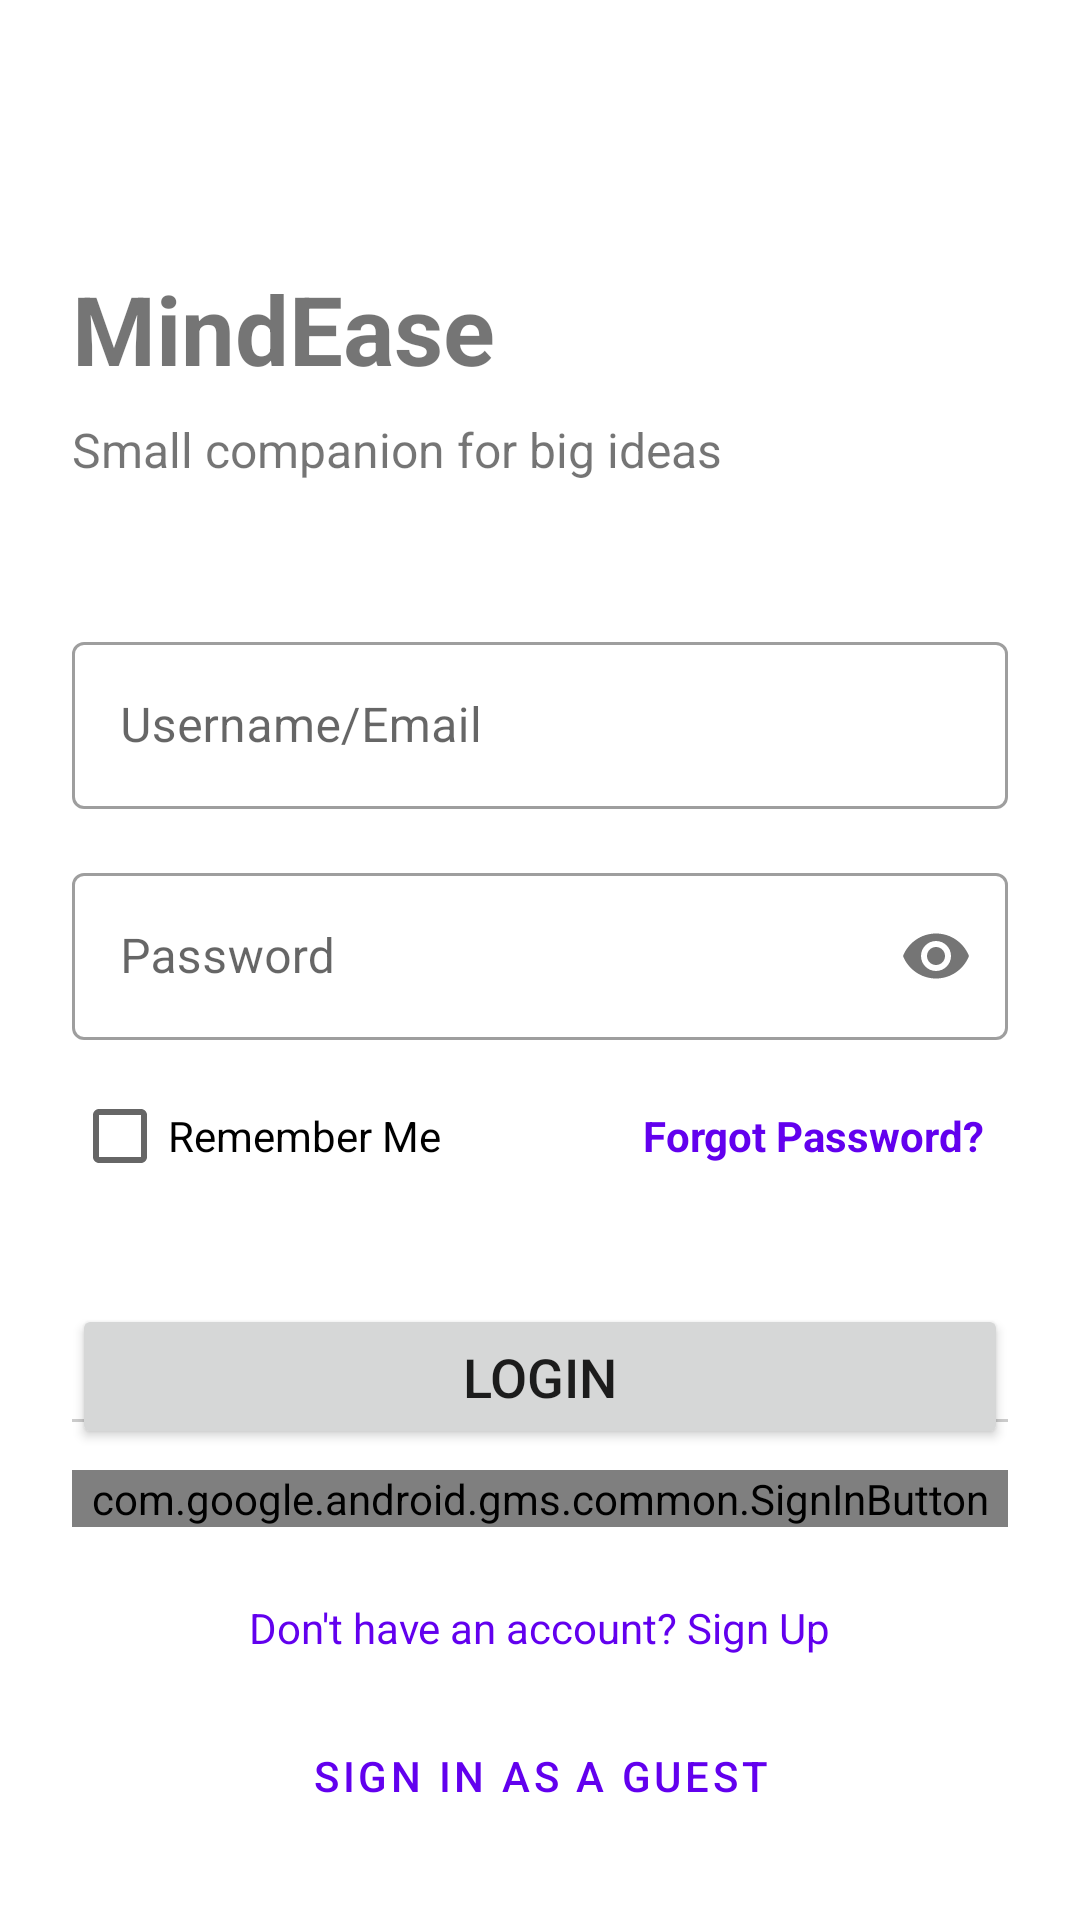

Android layout source for this screen:
<!-- AndroidManifest.xml: activity theme Theme.MindEaseApp.NoActionBar -->
<!-- res/layout/activity_login.xml -->
<?xml version="1.0" encoding="utf-8"?>
<androidx.constraintlayout.widget.ConstraintLayout
    xmlns:android="http://schemas.android.com/apk/res/android"
    xmlns:app="http://schemas.android.com/apk/res-auto"
    xmlns:tools="http://schemas.android.com/tools"
    android:layout_width="match_parent"
    android:layout_height="match_parent"
    android:padding="24dp"
    tools:context=".ui.auth.LoginActivity">

    
    <TextView
        android:id="@+id/tv_app_name"
        android:layout_width="wrap_content"
        android:layout_height="wrap_content"
        android:text="@string/app_name"
        android:textSize="32sp"
        android:textStyle="bold"
        app:layout_constraintTop_toTopOf="parent"
        app:layout_constraintStart_toStartOf="parent"
        android:layout_marginTop="64dp" />

    <TextView
        android:id="@+id/tv_tagline"
        android:layout_width="wrap_content"
        android:layout_height="wrap_content"
        android:text="@string/app_tagline"
        android:textSize="16sp"
        app:layout_constraintTop_toBottomOf="@id/tv_app_name"
        app:layout_constraintStart_toStartOf="parent"
        android:layout_marginTop="8dp" />

    
    <com.google.android.material.textfield.TextInputLayout
        android:id="@+id/til_username"
        android:layout_width="0dp"
        android:layout_height="wrap_content"
        android:layout_marginTop="48dp"
        app:layout_constraintTop_toBottomOf="@id/tv_tagline"
        app:layout_constraintStart_toStartOf="parent"
        app:layout_constraintEnd_toEndOf="parent"
        style="@style/Widget.MaterialComponents.TextInputLayout.OutlinedBox">

        <com.google.android.material.textfield.TextInputEditText
            android:id="@+id/et_username"
            android:layout_width="match_parent"
            android:layout_height="wrap_content"
            android:hint="@string/username_hint"
            android:inputType="textEmailAddress" />
    </com.google.android.material.textfield.TextInputLayout>

    
    <com.google.android.material.textfield.TextInputLayout
        android:id="@+id/til_password"
        android:layout_width="0dp"
        android:layout_height="wrap_content"
        android:layout_marginTop="16dp"
        app:layout_constraintTop_toBottomOf="@id/til_username"
        app:layout_constraintStart_toStartOf="parent"
        app:layout_constraintEnd_toEndOf="parent"
        app:passwordToggleEnabled="true"
        style="@style/Widget.MaterialComponents.TextInputLayout.OutlinedBox">

        <com.google.android.material.textfield.TextInputEditText
            android:id="@+id/et_password"
            android:layout_width="match_parent"
            android:layout_height="wrap_content"
            android:hint="@string/password"
            android:inputType="textPassword" />
    </com.google.android.material.textfield.TextInputLayout>

    
    <LinearLayout
        android:id="@+id/layout_options"
        android:layout_width="0dp"
        android:layout_height="wrap_content"
        android:orientation="horizontal"
        android:layout_marginTop="8dp"
        app:layout_constraintTop_toBottomOf="@id/til_password"
        app:layout_constraintStart_toStartOf="parent"
        app:layout_constraintEnd_toEndOf="parent">

        <CheckBox
            android:id="@+id/cb_remember_me"
            android:layout_width="wrap_content"
            android:layout_height="wrap_content"
            android:text="@string/remember_me" />

        <Space
            android:layout_width="0dp"
            android:layout_height="wrap_content"
            android:layout_weight="1"/>

        <TextView
            android:id="@+id/tv_forgot_password"
            android:layout_width="wrap_content"
            android:layout_height="wrap_content"
            android:text="@string/forgot_password"
            android:textStyle="bold"
            android:textColor="@color/design_default_color_primary"
            android:padding="8dp"/>
    </LinearLayout>

    
    <Button
        android:id="@+id/btn_login"
        android:layout_width="0dp"
        android:layout_height="wrap_content"
        android:text="@string/login_button"
        android:textSize="18sp"
        android:paddingVertical="12dp"
        android:layout_marginTop="32dp"
        app:layout_constraintTop_toBottomOf="@id/layout_options"
        app:layout_constraintStart_toStartOf="parent"
        app:layout_constraintEnd_toEndOf="parent"/>

    
    <View
        android:id="@+id/divider"
        android:layout_width="0dp"
        android:layout_height="1dp"
        android:layout_marginBottom="16dp"
        app:layout_constraintBottom_toTopOf="@id/btn_google_sign_in"
        app:layout_constraintStart_toStartOf="parent"
        app:layout_constraintEnd_toEndOf="parent"
        android:background="#ccc"/>

    
    <com.google.android.gms.common.SignInButton
        android:id="@+id/btn_google_sign_in"
        android:layout_width="0dp"
        android:layout_height="wrap_content"
        android:layout_marginBottom="16dp"
        app:layout_constraintBottom_toTopOf="@id/tv_sign_up"
        app:layout_constraintStart_toStartOf="parent"
        app:layout_constraintEnd_toEndOf="parent" />

    
    <TextView
        android:id="@+id/tv_sign_up"
        android:layout_width="wrap_content"
        android:layout_height="wrap_content"
        android:text="@string/dont_have_account"
        android:padding="8dp"
        android:textColor="@color/design_default_color_primary"
        app:layout_constraintBottom_toTopOf="@id/btn_guest_login"
        app:layout_constraintStart_toStartOf="parent"
        app:layout_constraintEnd_toEndOf="parent"
        android:layout_marginBottom="8dp"/>

    
    <Button
        android:id="@+id/btn_guest_login"
        android:layout_width="0dp"
        android:layout_height="wrap_content"
        android:text="@string/sign_in_as_a_guest"
        style="@style/Widget.MaterialComponents.Button.OutlinedButton"
        android:paddingVertical="12dp"
        app:layout_constraintBottom_toBottomOf="parent"
        app:layout_constraintStart_toStartOf="parent"
        app:layout_constraintEnd_toEndOf="parent"/>

</androidx.constraintlayout.widget.ConstraintLayout>
<!-- resources referenced by this layout -->
<resources>
  <string name="app_name">MindEase</string>
  <string name="app_tagline">Small companion for big ideas</string>
  <string name="dont_have_account">Don\'t have an account? Sign Up</string>
  <string name="forgot_password">Forgot Password?</string>
  <string name="login_button">Login</string>
  <string name="password">Password</string>
  <string name="remember_me">Remember Me</string>
  <string name="sign_in_as_a_guest">Sign In as a Guest</string>
  <string name="username_hint">Username/Email</string>
  <style name="Theme.MindEaseApp.NoActionBar" parent="Base.Theme.MindEaseApp" />
  <style name="Base.Theme.MindEaseApp" parent="Theme.MaterialComponents.DayNight.NoActionBar">
          <item name="colorError">#B00020</item>
          <item name="colorOnError">#FFFFFF</item>
  
          <item name="textInputStyle">@style/Widget.MindEaseApp.TextInputLayout</item>
          <item name="materialButtonStyle">@style/Widget.MindEaseApp.Button</item>
          <item name="materialCardViewStyle">@style/Widget.MindEaseApp.CardView</item>
          <item name="toolbarStyle">@style/Widget.MaterialComponents.Toolbar.PrimarySurface</item>
      </style>
  <style name="Widget.MindEaseApp.TextInputLayout" parent="Widget.MaterialComponents.TextInputLayout.OutlinedBox">
          <item name="boxStrokeColor">?attr/colorPrimary</item>
          <item name="hintTextColor">?attr/colorPrimary</item>
          <item name="boxStrokeWidth">2dp</item>
      </style>
  <style name="Widget.MindEaseApp.Button" parent="Widget.MaterialComponents.Button">
          <item name="cornerRadius">8dp</item>
          <item name="android:textAllCaps">false</item>
          <item name="android:paddingTop">12dp</item>
          <item name="android:paddingBottom">12dp</item>
      </style>
  <style name="Widget.MindEaseApp.CardView" parent="Widget.MaterialComponents.CardView">
          <item name="cardCornerRadius">12dp</item>
          <item name="cardElevation">4dp</item>
          <item name="contentPadding">16dp</item>
          <item name="cardBackgroundColor">?attr/colorSurface</item>
      </style>
</resources>
